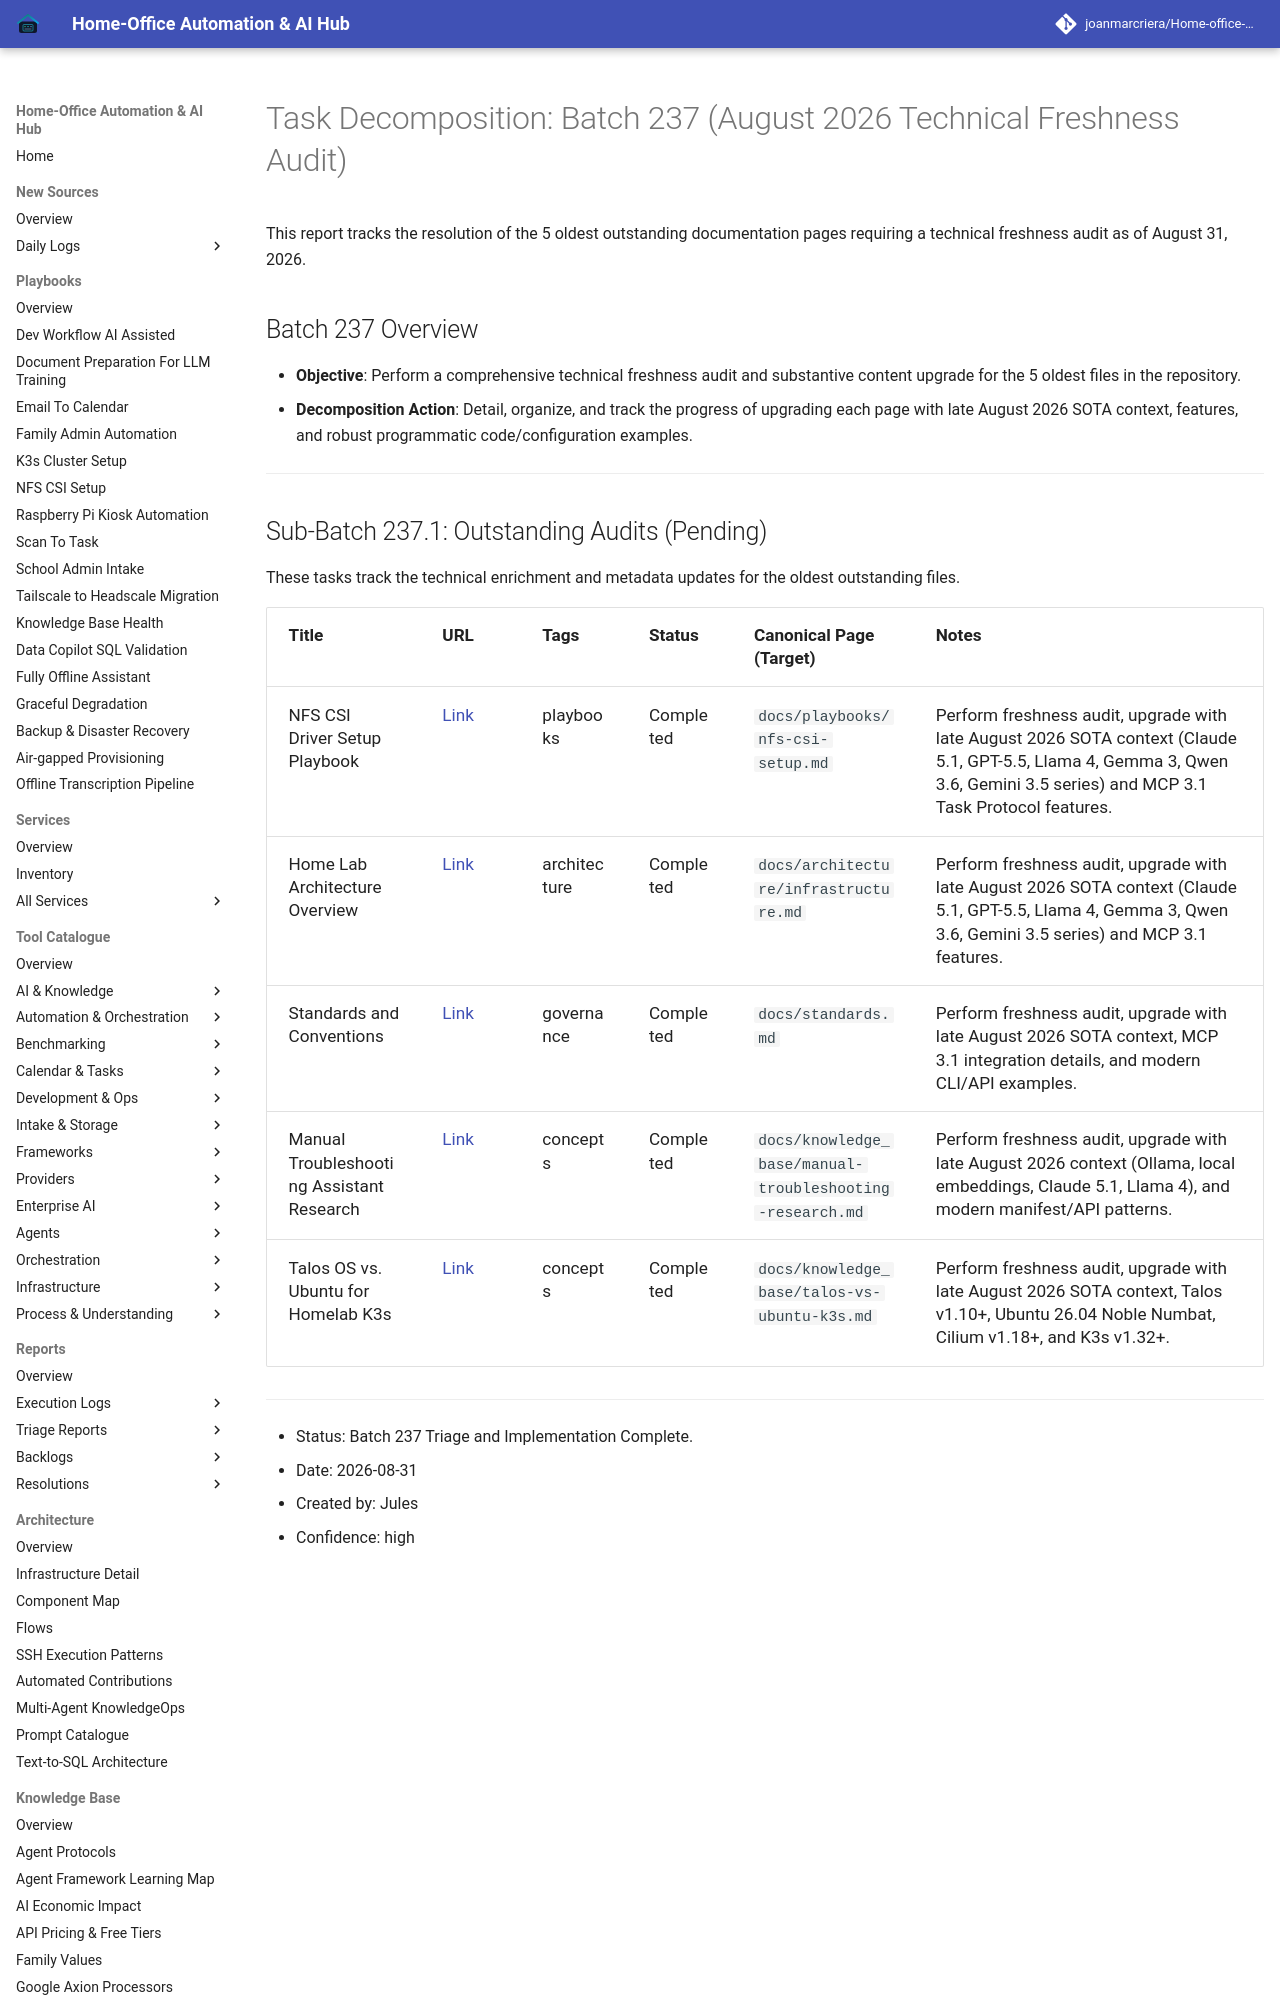

repository: joanmarcriera/Home-office-automations · page: reports/task-decomposition-batch-237/index.html · generator: mkdocs

# Task Decomposition: Batch 237 (August 2026 Technical Freshness Audit)

This report tracks the resolution of the 5 oldest outstanding documentation pages requiring a technical freshness audit as of August 31, 2026.

## Batch 237 Overview
- **Objective**: Perform a comprehensive technical freshness audit and substantive content upgrade for the 5 oldest files in the repository.
- **Decomposition Action**: Detail, organize, and track the progress of upgrading each page with late August 2026 SOTA context, features, and robust programmatic code/configuration examples.

---
